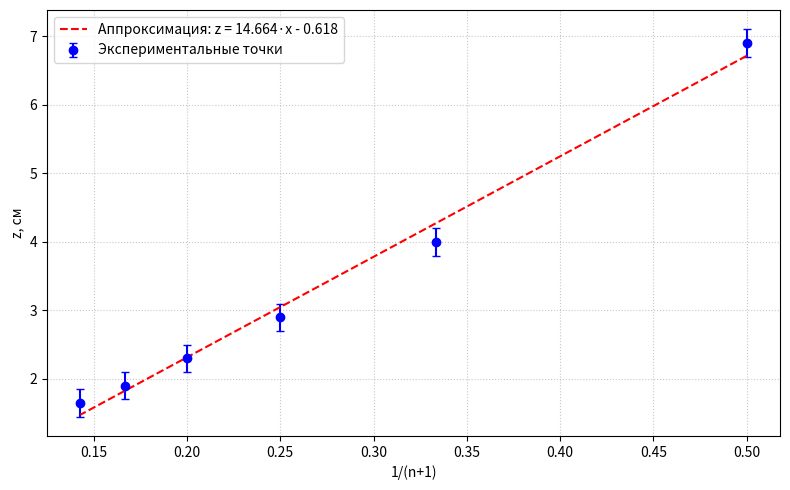

The script that saved this image:
import numpy as np
import matplotlib.pyplot as plt

# Исходные данные: (n+1) и z (см)
n1 = np.array([2, 3, 4, 5, 6, 7])
z = np.array([6.9, 4.0, 2.9, 2.3, 1.9, 1.65])

# Погрешность по z (постоянная, ±0.1 см)
z_err = 0.2

# Преобразование: x = 1/(n+1)
x = 1 / n1

# Линейная аппроксимация (полином 1-й степени)
coeffs = np.polyfit(x, z, 1)
k, b = coeffs
z_fit = k * x + b

# Расчёт коэффициента детерминации R^2
ss_res = np.sum((z - z_fit)**2)
ss_tot = np.sum((z - np.mean(z))**2)
r2 = 1 - ss_res / ss_tot

# Построение графика
plt.figure(figsize=(8, 5))

# Отображаем точки с погрешностями (error bars)
plt.errorbar(x, z, yerr=z_err, fmt='o', color='blue', capsize=3,
             label='Экспериментальные точки')

# Линия аппроксимации
plt.plot(x, z_fit, color='red', linestyle='--', 
         label=f'Аппроксимация: z = {k:.3f}·x - {-b:.3f}')

plt.xlabel('1/(n+1)')
plt.ylabel('z, см')
plt.grid(True, linestyle=':', alpha=0.7)
plt.legend()
plt.tight_layout()
plt.show()

print(f"Уравнение прямой: z = {k:.4f} * (1/(n+1)) + {b:.4f}")
print(f"Коэффициент детерминации R^2 = {r2:.4f}")
